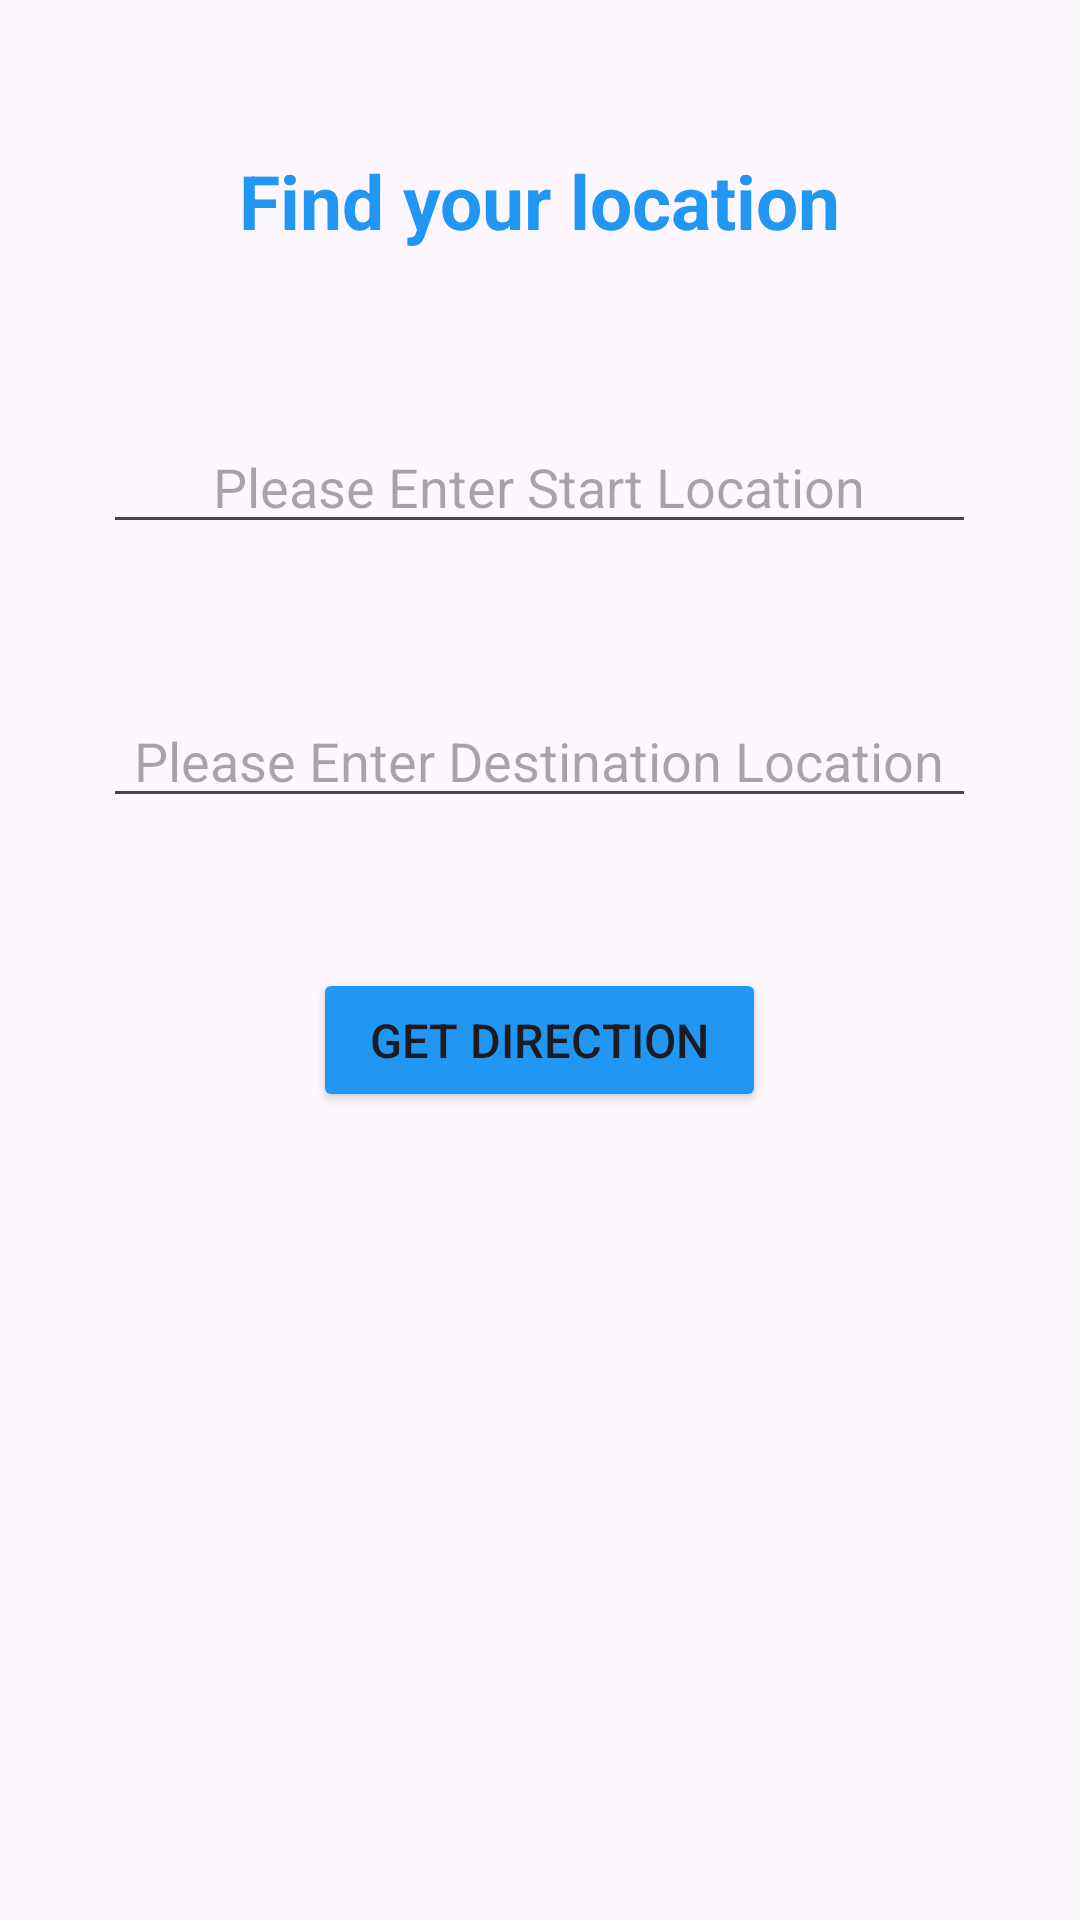

Android layout source for this screen:
<!-- AndroidManifest.xml: application theme Theme.EduApp -->
<!-- res/layout/activity_location.xml -->
<RelativeLayout xmlns:android="http://schemas.android.com/apk/res/android"
    xmlns:app="http://schemas.android.com/apk/res-auto"
    xmlns:tools="http://schemas.android.com/tools"
    android:layout_width="match_parent"
    android:layout_height="match_parent">

    <ImageView
        android:id="@+id/imageView"
        android:layout_width="match_parent"
        android:layout_height="443dp"
        android:layout_alignParentStart="true"
        android:layout_alignParentTop="true"
        android:layout_alignParentEnd="true"
        android:layout_alignParentBottom="true"
        android:layout_marginStart="0dp"
        android:layout_marginTop="304dp"
        android:layout_marginEnd="0dp"
        android:layout_marginBottom="-16dp"
        app:srcCompat="@drawable/map" />

    <EditText
        android:id="@+id/edStartLocation"
        android:layout_width="291dp"
        android:layout_height="wrap_content"
        android:layout_centerHorizontal="true"
        android:layout_alignParentTop="true"
        android:layout_marginTop="140dp"
        android:hint="Please Enter Start Location"
        android:textAlignment="center" />

    <EditText
        android:id="@+id/edDestinationLocation"
        android:layout_width="291dp"
        android:layout_height="wrap_content"
        android:layout_below="@id/edStartLocation"
        android:layout_centerHorizontal="true"
        android:layout_marginTop="50dp"
        android:hint="Please Enter Destination Location"
        android:textAlignment="center" />

    <Button
        android:id="@+id/btnGetDirection"
        android:layout_width="151dp"
        android:layout_height="wrap_content"
        android:layout_below="@id/edDestinationLocation"
        android:layout_centerHorizontal="true"
        android:layout_marginTop="50dp"
        android:backgroundTint="#2196F3"
        android:text="Get Direction"
        android:textSize="15.5dp" />

    <TextView
        android:id="@+id/textView"
        android:layout_width="wrap_content"
        android:layout_height="wrap_content"
        android:layout_centerHorizontal="true"
        android:layout_marginTop="50dp"
        android:text="Find your location"
        android:textColor="#2196F3"
        android:textSize="25dp"
        android:textStyle="bold" />

</RelativeLayout>
<!-- resources referenced by this layout -->
<resources>
  <style name="Theme.EduApp" parent="Base.Theme.EduApp" />
  <style name="Base.Theme.EduApp" parent="Theme.Material3.DayNight.NoActionBar">
          
          
      </style>
</resources>
